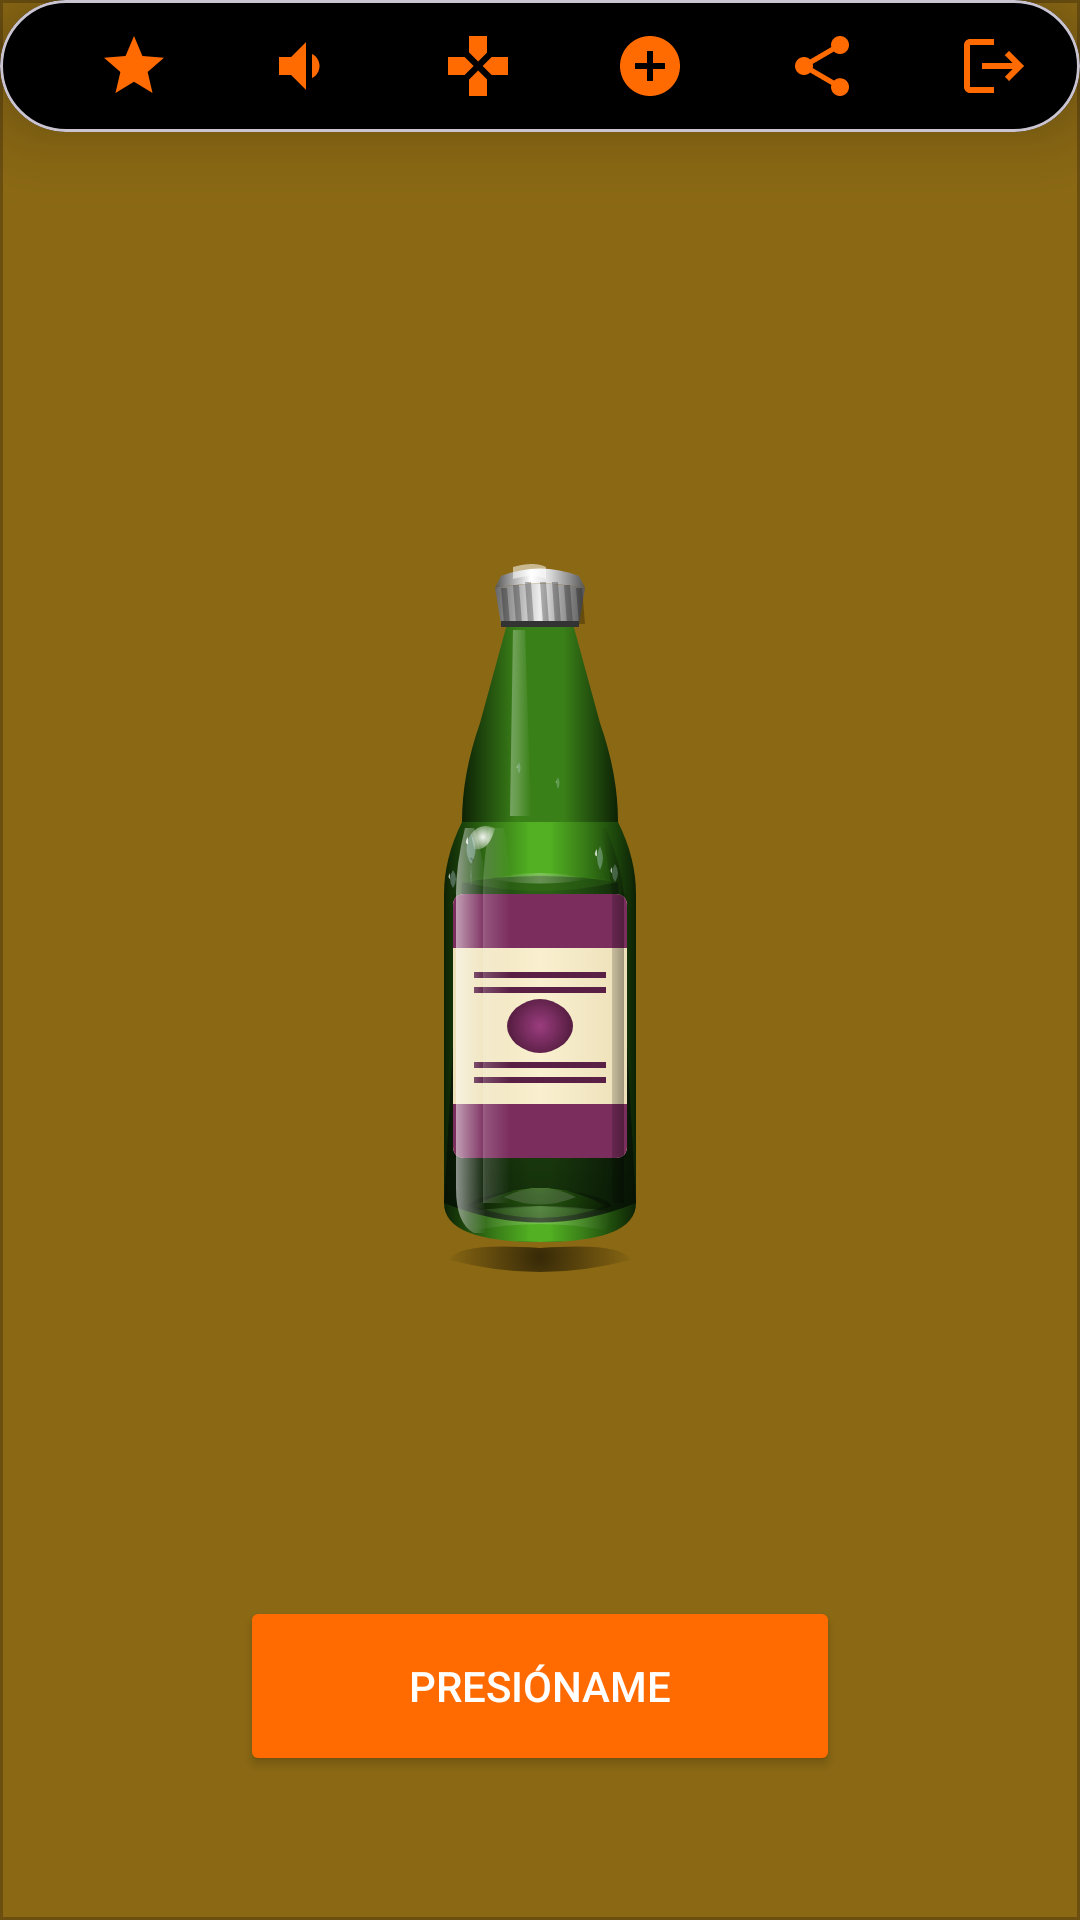

This screen was rendered from an Android layout file. Write that file and the resources it references.
<!-- AndroidManifest.xml: application theme Theme.EquipoOnce -->
<!-- res/layout/fragment_home.xml -->
<?xml version="1.0" encoding="utf-8"?>
<androidx.constraintlayout.widget.ConstraintLayout
    xmlns:android="http://schemas.android.com/apk/res/android"
    xmlns:app="http://schemas.android.com/apk/res-auto"
    android:layout_width="match_parent"
    android:layout_height="match_parent"
    android:background="@drawable/bg_wood">

    <include
        android:id="@+id/toolbar"
        layout="@layout/toolbar_custom"
        android:layout_width="match_parent"
        android:layout_height="wrap_content"
        app:layout_constraintTop_toTopOf="parent"
        app:layout_constraintStart_toStartOf="parent"
        app:layout_constraintEnd_toEndOf="parent" />

    <ImageView
        android:id="@+id/imgBotella"
        android:layout_width="250dp"
        android:layout_height="250dp"
        android:layout_marginTop="36dp"
        android:src="@drawable/ic_bottle"
        android:contentDescription="@string/cd_botella"
        android:scaleType="centerInside"
        app:layout_constraintTop_toBottomOf="@id/toolbar"
        app:layout_constraintBottom_toTopOf="@id/btnPresioname"
        app:layout_constraintStart_toStartOf="parent"
        app:layout_constraintEnd_toEndOf="parent" />

    <TextView
        android:id="@+id/tvContador"
        android:layout_width="wrap_content"
        android:layout_height="wrap_content"
        android:text="@string/contador_inicial"
        android:textColor="#FF6B00"
        android:textSize="48sp"
        android:textStyle="bold"
        android:visibility="invisible"
        app:layout_constraintTop_toTopOf="@id/imgBotella"
        app:layout_constraintBottom_toBottomOf="@id/imgBotella"
        app:layout_constraintStart_toStartOf="@id/imgBotella"
        app:layout_constraintEnd_toEndOf="@id/imgBotella" />

    <Button
        android:id="@+id/btnPresioname"
        android:layout_width="200dp"
        android:layout_height="60dp"
        android:text="@string/btn_presioname"
        android:textColor="@android:color/white"
        android:backgroundTint="#FF6B00"
        app:layout_constraintBottom_toBottomOf="parent"
        app:layout_constraintStart_toStartOf="parent"
        app:layout_constraintEnd_toEndOf="parent"
        android:layout_marginBottom="48dp" />

</androidx.constraintlayout.widget.ConstraintLayout>
<!-- res/layout/toolbar_custom.xml (included above) -->
<?xml version="1.0" encoding="utf-8"?>
<com.google.android.material.card.MaterialCardView
    xmlns:android="http://schemas.android.com/apk/res/android"
    xmlns:app="http://schemas.android.com/apk/res-auto"
    android:layout_width="match_parent"
    android:layout_height="wrap_content"
    android:layout_margin="0dp"
    app:cardBackgroundColor="@android:color/black"
    app:cardCornerRadius="@dimen/toolbar_corner_radius"
    app:cardElevation="16dp">

    <androidx.appcompat.widget.Toolbar
        android:id="@+id/toolbarView"
        android:layout_width="match_parent"
        android:layout_height="@dimen/toolbar_height"
        android:background="@android:color/transparent"
        android:popupTheme="@style/ThemeOverlay.AppCompat.Light">

        <LinearLayout
            android:layout_width="match_parent"
            android:layout_height="wrap_content"
            android:orientation="horizontal"
            android:gravity="center">
        <ImageButton
            android:id="@+id/btnCalificar"
            android:layout_width="0dp"
            android:layout_height="wrap_content"
            android:layout_weight="1"
            android:minWidth="48dp"
            android:minHeight="48dp"
            android:src="@drawable/ic_star"
            android:background="?attr/selectableItemBackgroundBorderless"
            android:contentDescription="@string/cd_calificar" />

        <ImageButton
            android:id="@+id/btnAudio"
            android:layout_width="0dp"
            android:layout_height="wrap_content"
            android:layout_weight="1"
            android:minWidth="48dp"
            android:minHeight="48dp"
            android:src="@drawable/ic_volume_up"
            android:background="?attr/selectableItemBackgroundBorderless"
            android:contentDescription="@string/cd_audio" />

        <ImageButton
            android:id="@+id/btnInstrucciones"
            android:layout_width="0dp"
            android:layout_height="wrap_content"
            android:layout_weight="1"
            android:minWidth="48dp"
            android:minHeight="48dp"
            android:src="@drawable/ic_sports_esports"
            android:background="?attr/selectableItemBackgroundBorderless"
            android:contentDescription="@string/cd_instrucciones" />

        <ImageButton
            android:id="@+id/btnRetos"
            android:layout_width="0dp"
            android:layout_height="wrap_content"
            android:layout_weight="1"
            android:minWidth="48dp"
            android:minHeight="48dp"
            android:src="@drawable/ic_add_circle"
            android:background="?attr/selectableItemBackgroundBorderless"
            android:contentDescription="@string/cd_retos" />

        <ImageButton
            android:id="@+id/btnCompartir"
            android:layout_width="0dp"
            android:layout_height="wrap_content"
            android:layout_weight="1"
            android:minWidth="48dp"
            android:minHeight="48dp"
            android:src="@drawable/ic_share"
            android:background="?attr/selectableItemBackgroundBorderless"
            android:contentDescription="@string/cd_compartir" />

        <ImageButton
            android:id="@+id/btnLogout"
            android:layout_width="0dp"
            android:layout_height="wrap_content"
            android:layout_weight="1"
            android:minWidth="48dp"
            android:minHeight="48dp"
            android:src="@drawable/ic_logout"
            android:background="?attr/selectableItemBackgroundBorderless"
            android:contentDescription="@string/cd_logout" />

        </LinearLayout>

    </androidx.appcompat.widget.Toolbar>

</com.google.android.material.card.MaterialCardView>
<!-- resources referenced by this layout -->
<resources>
  <dimen name="toolbar_corner_radius">30dp</dimen>
  <dimen name="toolbar_height">44dp</dimen>
  <!-- drawable bg_wood (drawable) -->
  <?xml version="1.0" encoding="utf-8"?>
  <shape xmlns:android="http://schemas.android.com/apk/res/android">
      <solid android:color="#8B6914"/>
      <stroke
          android:width="1dp"
          android:color="#6B4F10"/>
  </shape>
  <!-- drawable ic_add_circle (drawable) -->
  <?xml version="1.0" encoding="utf-8"?>
  <vector xmlns:android="http://schemas.android.com/apk/res/android"
      android:width="24dp"
      android:height="24dp"
      android:viewportWidth="24"
      android:viewportHeight="24"
      android:tint="#FF6B00">
    <path
        android:fillColor="@android:color/white"
        android:pathData="M12,2C6.48,2,2,6.48,2,12s4.48,10,10,10s10-4.48,10-10S17.52,2,12,2z M17,13h-4v4h-2v-4H7v-2h4V7h2v4h4V13z"/>
  </vector>
  <!-- drawable ic_logout (drawable) -->
  <vector xmlns:android="http://schemas.android.com/apk/res/android"
      android:width="24dp"
      android:height="24dp"
      android:viewportWidth="24"
      android:viewportHeight="24"
      android:tint="#FF6B00">
      <path
          android:fillColor="@android:color/white"
          android:pathData="M17,7l-1.41,1.41L18.17,11H8v2h10.17l-2.58,2.58L17,17l5,-5zM4,5h8V3H4c-1.1,0 -2,0.9 -2,2v14c0,1.1 0.9,2 2,2h8v-2H4V5z" />
  </vector>
  <!-- drawable ic_sports_esports (drawable) -->
  <?xml version="1.0" encoding="utf-8"?>
  <vector xmlns:android="http://schemas.android.com/apk/res/android"
      android:width="24dp"
      android:height="24dp"
      android:viewportWidth="24"
      android:viewportHeight="24"
      android:tint="#FF6B00">
    <path
        android:fillColor="@android:color/white"
        android:pathData="M15,7.5V2H9v5.5l3,3L15,7.5z M7.5,9H2v6h5.5l3-3L7.5,9z M9,16.5V22h6v-5.5l-3-3L9,16.5z M16.5,9l-3,3l3,3H22V9H16.5z"/>
  </vector>
  <!-- drawable ic_star (drawable) -->
  <?xml version="1.0" encoding="utf-8"?>
  <vector xmlns:android="http://schemas.android.com/apk/res/android"
      android:width="24dp"
      android:height="24dp"
      android:viewportWidth="24"
      android:viewportHeight="24"
      android:tint="#FF6B00">
    <path
        android:fillColor="@android:color/white"
        android:pathData="M12,17.27L18.18,21l-1.64-7.03L22,9.24l-7.19-0.61L12,2 9.19,8.63 2,9.24l5.46,4.73L5.82,21z"/>
  </vector>
  <!-- drawable ic_volume_up (drawable) -->
  <?xml version="1.0" encoding="utf-8"?>
  <vector xmlns:android="http://schemas.android.com/apk/res/android"
      android:width="24dp"
      android:height="24dp"
      android:viewportWidth="24"
      android:viewportHeight="24"
      android:tint="#FF6B00">
    <path
        android:fillColor="@android:color/white"
        android:pathData="M3,9v6h4l5,5V4L7,9H3z M16.5,12c0-1.77-1.02-3.29-2.5-4.03v8.05c1.48-0.73,2.5-2.25,2.5-4.02z"/>
  </vector>
  <string name="btn_presioname">Presióname</string>
  <string name="cd_audio">Audio</string>
  <string name="cd_botella">Botella del juego</string>
  <string name="cd_calificar">Calificar app</string>
  <string name="cd_compartir">Compartir app</string>
  <string name="cd_instrucciones">Instrucciones</string>
  <string name="cd_logout">Cerrar sesión</string>
  <string name="cd_retos">Agregar retos</string>
  <string name="contador_inicial">3</string>
  <style name="Theme.EquipoOnce" parent="Base.Theme.EquipoOnce" />
  <style name="Base.Theme.EquipoOnce" parent="Theme.Material3.DayNight.NoActionBar">
          
          
      </style>
</resources>
